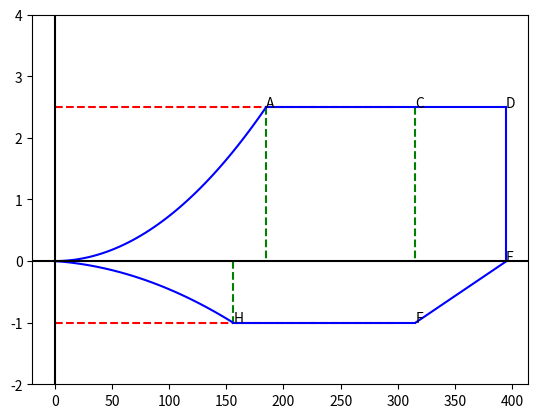
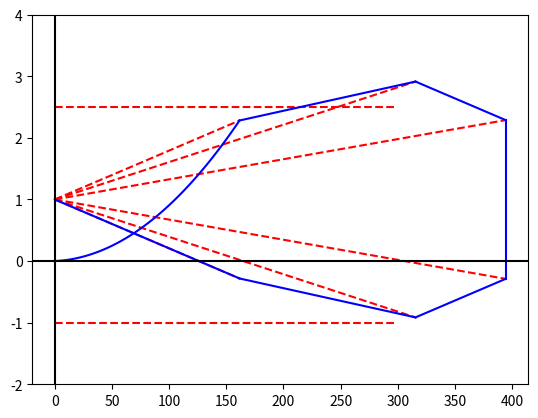
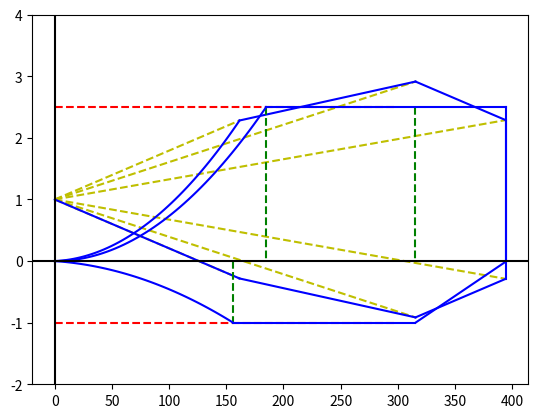
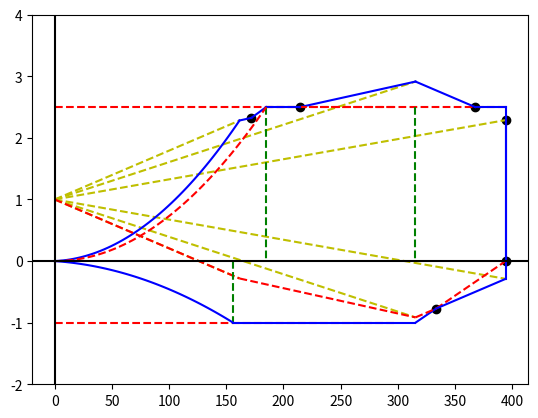

These figures' Python source, in order:
import numpy as np
import matplotlib.pyplot as plt

###########################################################
# Parameters

MTOW     = 36000     #kg
G_WvoerS = 91.391484 #psf
rho      = 0.00237   #slugs/ft^3
S        = 871.88    #ft^2
CLmax    = 1.8
CLmaxneg = -1.0
kc       = 33        #Varies 36-29 as W/S varies from 20-100 psf
nlim     = 4.4       #usually 4.4 but check 
Kg       = 0.781     #Gust alleviation factor
UdeB     = 85        #Depends on altitude in ft (above 20k ft) [ROSKAM V pg 38]
UdeC     = 65        #Depends on altitude in ft (above 20k ft) [ROSKAM V pg 38]
UdeD     = 35        #Depends on altitude in ft (above 20k ft) [ROSKAM V pg 38]
CLa      = 5.44      #rad^-1
mug      = 0 
cbar     = 0

###########################################################
#Conversions to Imperial 
MTOW = 2.20462*MTOW 
S = 10.7639*S

##########################################################
#Calculations
# Gross Weight (G_W)
# Same as ramp weight but also considering taxiing fuel

G_W=MTOW/0.99

# Determination of Design Limit Load Factor (nlim pos min)

if 2.1+24000/(G_W+10000)>2.5:
    nlimpos=2.1+24000/(G_W+10000)
else:
    nlimpos = 2.5
    
#nlimpos<3.8 @W_TO
#nlimpos>2.5 always
#nlim=4.4

nlimneg=-0.4*nlim

# Preiliminary Design Assumption

CNmax=1.1*CLmax
CNmaxneg=1.1*CLmaxneg

# Determination of Stall Speed

V_S =(np.sqrt(2*(G_WvoerS)/(rho*CNmax)))*0.592484
V_S2=(V_S)*0.9 


# Determination of Design Cruise Speed (V_C minimum)

V_B=161.6#kts

#V_B=196.33#kts

V_C=np.sqrt(G_WvoerS)*kc

#V_C=V_B+43#kts
#V_C=186.91#kts

V_H=156#kts

# Determination of Design Manoeuvering Speed (V_A minimum)

V_A=np.sqrt(nlimpos)*V_S
#V_A=425#kts

#Determination of Design Diving Speed (V_D minimum)

V_D=1.25*V_C
#V_D=369#kts    

#Construction of Gust Load Factor Lines

def mug(G_W,S,rho,cbar,CLa):
    return 2*(G_WvoerS)/(rho*cbar*CLa)


nlimgustBslope =  (Kg*UdeB*CLa)/(498*(G_WvoerS))
nlimgustCslope =  (Kg*UdeC*CLa)/(498*(G_WvoerS))
nlimgustDslope =  (Kg*UdeD*CLa)/(498*(G_WvoerS))

################################################################################################
# Plotting

#  ----------------Quadratics-------------------------

quadlist1=[0,V_S,V_A]
quadlist2=[0,1,nlimpos]
quadlist3=[0,V_S,V_H]
quadlist4=[0,-0.6,-1]
quadlist5=[0,V_S2,V_B]
quadlist6=[0,1,1+nlimgustBslope*V_B]

quad  = np.polyfit(quadlist1, quadlist2, 2)
quad2 = np.polyfit(quadlist3, quadlist4, 2)
quad3 = np.polyfit(quadlist5, quadlist6, 2)

f  = np.poly1d(quad)
f2 = np.poly1d(quad2)
f3 = np.poly1d(quad3)

x_new  = np.linspace(quadlist1[0], quadlist1[-1], 50)
x_new2 = np.linspace(quadlist3[0], quadlist3[-1], 50)
x_new3 = np.linspace(quadlist5[0], quadlist5[-1], 50)

y_new  = f(x_new)
y_new2 = f2(x_new2)
y_new3 = f3(x_new3)

# ---------------Linears-----------------------------

constlist= np.arange(0,300)
constlist2= np.arange(V_A,V_D)

# -------- Line Intersection Point--------------------

def line_intersect(Ax1, Ay1, Ax2, Ay2, Bx1, By1, Bx2, By2):
    """ returns a (x, y) tuple or None if there is no intersection """
    d = (By2 - By1) * (Ax2 - Ax1) - (Bx2 - Bx1) * (Ay2 - Ay1)
    if d:
        uA = ((Bx2 - Bx1) * (Ay1 - By1) - (By2 - By1) * (Ax1 - Bx1)) / d
        uB = ((Ax2 - Ax1) * (Ay1 - By1) - (Ay2 - Ay1) * (Ax1 - Bx1)) / d
    else:
        return
    if not(0 <= uA <= 1 and 0 <= uB <= 1):
        return
    x = Ax1 + uA * (Ax2 - Ax1)
    y = Ay1 + uA * (Ay2 - Ay1)
 
    return x, y

# --------  Intersection Points--------------------

cross1 = line_intersect(V_A,nlimpos,V_D,nlimpos,V_B,1+nlimgustBslope*V_B,V_C,1+nlimgustCslope*V_C)
cross2 = line_intersect(V_A,nlimpos,V_D,nlimpos,V_C,1+nlimgustCslope*V_C,V_D,1+nlimgustDslope*V_D)
cross3 = line_intersect(V_D,0,V_D,nlimpos,V_C,1+nlimgustCslope*V_C,V_D,1+nlimgustDslope*V_D)
cross4 = (V_D,0)
cross5 = line_intersect(V_C,-1,V_D,0,V_C,1-nlimgustCslope*V_C,V_D,1-nlimgustDslope*V_D)
cross6 = line_intersect(0,0,V_A,nlimpos,V_B,1+nlimgustBslope*V_B,V_C,1+nlimgustCslope*V_C)
#cross7 = line_intersect(V_A,nlimpos,V_D,nlimpos,V_C,1+nlimgustCslope*V_C,V_D,1+nlimgustDslope*V_D)

#----------------------------------------------------------------------------------------------

plt.figure(0)

plt.plot(constlist,nlimpos*np.ones(300),'--',color = 'r')
plt.plot(constlist,-1*np.ones(300),'--', color = 'r')


plt.plot(V_C*np.ones(100),np.linspace(nlimpos,0,100),'--',color = 'g')
plt.plot(V_A*np.ones(100),np.linspace(nlimpos,0,100),'--',color = 'g')
plt.plot(V_H*np.ones(100),np.linspace(0,-1,100),'--',color = 'g')
plt.plot(np.linspace(V_A,V_D,200),nlimpos*np.ones(200),'b')
plt.plot(V_D*np.ones(100),np.linspace(nlimpos,0,100),'b')
plt.plot(np.linspace(V_C,V_D,100),np.arange(-1,0,1/100),'b')
plt.plot(np.linspace(V_H,V_C,100),-1*np.ones(100),'b')
plt.plot(x_new,y_new,'b')
plt.plot(x_new2,y_new2,'b')
plt.text(V_A,nlimpos,'A')
plt.text(V_H,-1,'H')
plt.text(V_C,-1,'F')
plt.text(V_D,0,'E')
plt.text(V_D,nlimpos,'D')
plt.text(V_C,nlimpos,'C')

plt.ylim(-2,4)


plt.axhline(y=0, color='k')
plt.axvline(x=0, color='k')

# ---------------------------------------------------------------------------------------------

plt.figure(1)

plt.plot(constlist,nlimpos*np.ones(300),'--',color = 'r')
plt.plot(constlist,-1*np.ones(300),'--', color = 'r')

plt.plot(np.linspace(0,V_B,300),np.linspace(1,1+nlimgustBslope*V_B,300),'--',color = 'r')
plt.plot(np.linspace(0,V_B,300),np.linspace(1,1-nlimgustBslope*V_B,300),'--',color = 'r')
plt.plot(np.linspace(0,V_C,400),np.linspace(1,1+nlimgustCslope*V_C,400),'--',color = 'r')
plt.plot(np.linspace(0,V_C,300),np.linspace(1,1-nlimgustCslope*V_C,300),'--',color = 'r')
plt.plot(np.linspace(0,V_D,400),np.linspace(1,1+nlimgustDslope*V_D,400),'--',color = 'r')
plt.plot(np.linspace(0,V_D,300),np.linspace(1,1-nlimgustDslope*V_D,300),'--',color = 'r')


plt.plot(np.linspace(V_B,V_C,300),np.linspace(1+nlimgustBslope*V_B,1+nlimgustCslope*V_C,300),color = 'b')
plt.plot(np.linspace(V_C,V_D,300),np.linspace(1+nlimgustCslope*V_C,1+nlimgustDslope*V_D,300),color = 'b')
plt.plot(np.linspace(V_B,V_C,300),np.linspace(1-nlimgustBslope*V_B,1-nlimgustCslope*V_C,300),color = 'b')
plt.plot(np.linspace(V_C,V_D,300),np.linspace(1-nlimgustCslope*V_C,1-nlimgustDslope*V_D,300),color = 'b')
plt.plot(np.linspace(0,V_B,300),np.linspace(1,1-nlimgustBslope*V_B,300),color = 'b')
plt.plot(V_D*np.ones(100),np.linspace(1+nlimgustDslope*V_D,1-nlimgustDslope*V_D,100),color = 'b')
plt.plot(x_new3,y_new3,'b')


plt.ylim(-2,4)


plt.axhline(y=0, color='k')
plt.axvline(x=0, color='k')

#------------------------------------------------------------------------------------

plt.figure(2)

plt.plot(constlist,nlimpos*np.ones(300),'--',color = 'r')
plt.plot(constlist,-1*np.ones(300),'--', color = 'r')

plt.plot(np.linspace(0,V_B,300),np.linspace(1,1+nlimgustBslope*V_B,300),'--',color = 'y')
plt.plot(np.linspace(0,V_B,300),np.linspace(1,1-nlimgustBslope*V_B,300),'--',color = 'y')
plt.plot(np.linspace(0,V_C,400),np.linspace(1,1+nlimgustCslope*V_C,400),'--',color = 'y')
plt.plot(np.linspace(0,V_C,300),np.linspace(1,1-nlimgustCslope*V_C,300),'--',color = 'y')
plt.plot(np.linspace(0,V_D,400),np.linspace(1,1+nlimgustDslope*V_D,400),'--',color = 'y')
plt.plot(np.linspace(0,V_D,300),np.linspace(1,1-nlimgustDslope*V_D,300),'--',color = 'y')

plt.plot(np.linspace(V_B,V_C,300),np.linspace(1+nlimgustBslope*V_B,1+nlimgustCslope*V_C,300),color = 'b')
plt.plot(np.linspace(V_C,V_D,300),np.linspace(1+nlimgustCslope*V_C,1+nlimgustDslope*V_D,300),color = 'b')
plt.plot(np.linspace(V_B,V_C,300),np.linspace(1-nlimgustBslope*V_B,1-nlimgustCslope*V_C,300),color = 'b')
plt.plot(np.linspace(V_C,V_D,300),np.linspace(1-nlimgustCslope*V_C,1-nlimgustDslope*V_D,300),color = 'b')
plt.plot(np.linspace(0,V_B,300),np.linspace(1,1-nlimgustBslope*V_B,300),color = 'b')
plt.plot(V_D*np.ones(100),np.linspace(1+nlimgustDslope*V_D,1-nlimgustDslope*V_D,100),color = 'b')
plt.plot(x_new3,y_new3,'b')


plt.plot(V_C*np.ones(100),np.linspace(nlimpos,0,100),'--',color = 'g')
plt.plot(V_A*np.ones(100),np.linspace(nlimpos,0,100),'--',color = 'g')
plt.plot(V_H*np.ones(100),np.linspace(0,-1,100),'--',color = 'g')
plt.plot(np.linspace(V_A,V_D,200),nlimpos*np.ones(200),'b')
plt.plot(V_D*np.ones(100),np.linspace(nlimpos,0,100),'b')
plt.plot(np.linspace(V_C,V_D,100),np.arange(-1,0,1/100),'b')
plt.plot(np.linspace(V_H,V_C,100),-1*np.ones(100),'b')
plt.plot(x_new,y_new,color='b')
plt.plot(x_new2,y_new2,'b')

#plt.text(V_A,nlimpos,'A')
#plt.text(V_H,-1,'H')
#plt.text(V_C,-1,'F')
#plt.text(V_D,0,'E')
#plt.text(V_D,nlimpos,'D')
#plt.text(V_C,nlimpos,'C')


plt.ylim(-2,4)


plt.axhline(y=0, color='k')
plt.axvline(x=0, color='k')

#------------------------------------------------------------------------------------

plt.figure(3)

plt.plot(constlist,nlimpos*np.ones(300),'--',color = 'r')
plt.plot(constlist,-1*np.ones(300),'--', color = 'r')

plt.plot(np.linspace(0,V_B,300),np.linspace(1,1+nlimgustBslope*V_B,300),'--',color = 'y')
plt.plot(np.linspace(0,V_B,300),np.linspace(1,1-nlimgustBslope*V_B,300),'--',color = 'y')
plt.plot(np.linspace(0,V_C,400),np.linspace(1,1+nlimgustCslope*V_C,400),'--',color = 'y')
plt.plot(np.linspace(0,V_C,300),np.linspace(1,1-nlimgustCslope*V_C,300),'--',color = 'y')
plt.plot(np.linspace(0,V_D,400),np.linspace(1,1+nlimgustDslope*V_D,400),'--',color = 'y')
plt.plot(np.linspace(0,V_D,300),np.linspace(1,1-nlimgustDslope*V_D,300),'--',color = 'y')

plt.plot(x_new3,y_new3,'b')
plt.plot(np.linspace(V_B,cross6[0],300),np.linspace(1+nlimgustBslope*V_B,cross6[1],300),color = 'b')
plt.plot(np.linspace(cross6[0],V_A,300),np.linspace(cross6[1],nlimpos,300),color = 'b')
plt.plot(np.linspace(cross1[0],V_C,300),np.linspace(cross1[1],1+nlimgustCslope*V_C,300),color = 'b')
plt.plot(np.linspace(V_A,V_D,300),np.linspace(nlimpos,nlimpos,300),'--',color = 'r')
plt.plot(np.linspace(V_A,cross1[0],300),np.linspace(nlimpos,cross1[1],300),color = 'b')
plt.plot(np.linspace(V_C,cross2[0],300),np.linspace(1+nlimgustCslope*V_C,cross2[1],300),color = 'b')
plt.plot(np.linspace(cross2[0],V_D,300),np.linspace(cross2[1],nlimpos,300),color = 'b')
plt.plot(np.linspace(cross5[0],V_D,100),np.linspace(cross5[1],0,100),'--',color='r')
plt.plot(np.linspace(V_C,cross5[0],100),np.linspace(-1,cross5[1],100),color='b')
plt.plot(np.linspace(cross5[0],V_D,300),np.linspace(cross5[1],1-nlimgustDslope*V_D,300),color = 'b')
plt.plot(np.linspace(V_C,cross5[0],300),np.linspace(1-nlimgustCslope*V_C,cross5[1],300),'--',color = 'r')

plt.plot(np.linspace(V_B,V_C,300),np.linspace(1-nlimgustBslope*V_B,1-nlimgustCslope*V_C,300),'--',color = 'r')
plt.plot(np.linspace(0,V_B,300),np.linspace(1,1-nlimgustBslope*V_B,300),'--',color = 'r')
plt.plot(V_D*np.ones(100),np.linspace(1+nlimgustDslope*V_D,1-nlimgustDslope*V_D,100),color = 'b')
plt.plot(V_C*np.ones(100),np.linspace(nlimpos,0,100),'--',color = 'g')
plt.plot(V_A*np.ones(100),np.linspace(nlimpos,0,100),'--',color = 'g')
plt.plot(V_H*np.ones(100),np.linspace(0,-1,100),'--',color = 'g')
plt.plot(V_D*np.ones(100),np.linspace(nlimpos,0,100),'b')

plt.plot(np.linspace(V_H,V_C,100),-1*np.ones(100),'b')
plt.plot(x_new,y_new,'--',color='r')
plt.plot(x_new2,y_new2,'b')

#plt.text(V_A,nlimpos,'A')
#plt.text(V_H,-1,'H')
#plt.text(V_C,-1,'F')
#plt.text(V_D,0,'E')
#plt.text(V_D,nlimpos,'D')
#plt.text(V_C,nlimpos,'C')

plt.scatter(cross1[0],cross1[1], color='black' )
plt.scatter(cross2[0],cross2[1], color='black' )
plt.scatter(cross3[0],cross3[1], color='black' )
plt.scatter(cross4[0],cross4[1], color='black' )
plt.scatter(cross5[0],cross5[1], color='black' )
plt.scatter(cross6[0],cross6[1], color='black' )


plt.ylim(-2,4)


plt.axhline(y=0, color='k')
plt.axvline(x=0, color='k')

plt.show()


######################################################################################################





